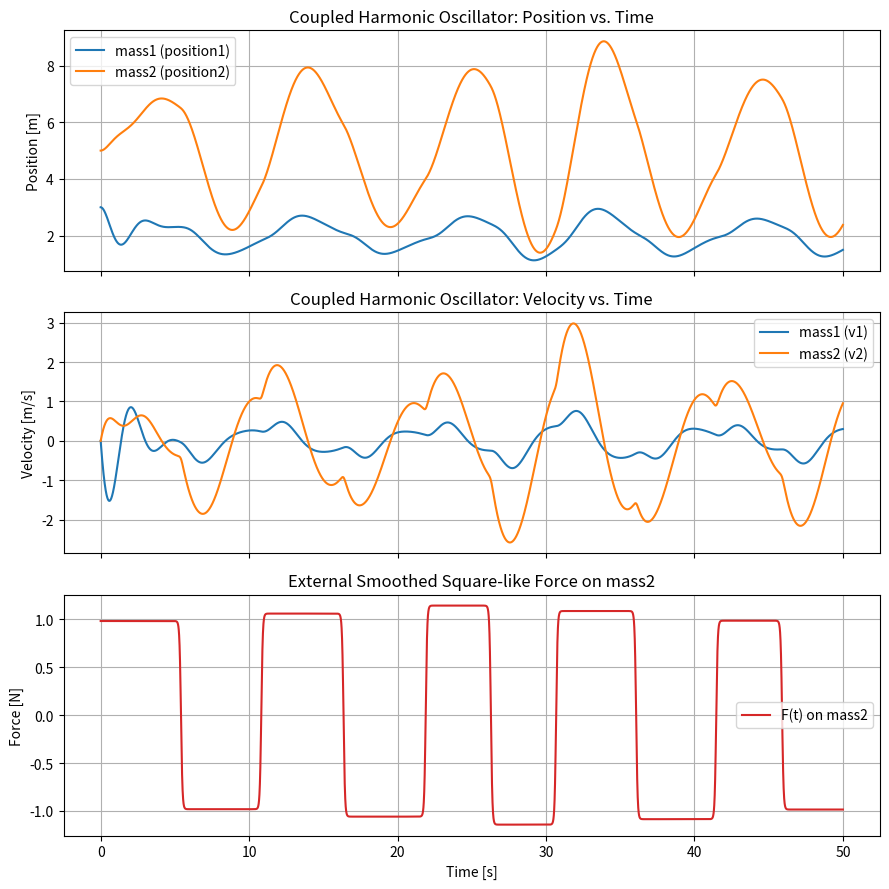

Here is the Python script that generated this plot:
"""
Coupled harmonic oscillator simulation.

Physical setup:
    wall --[k1, c1]-- mass1 --[k2, c2]-- mass2 --(external force F(t))

Only one wall is present. mass1 is attached to that wall by a spring (k1)
with a damper in parallel (c1). mass1 and mass2 are connected to each other
by a coupling spring (k2), also with a damper in parallel (c2). mass2 has no
connection to a second wall; instead it is driven by an external, periodic
square-like force F(t). Each cycle's period and amplitude are randomly
jittered a little, so no two cycles are exactly alike, and each sign switch
is smoothed into a gradual (tanh-shaped) transition instead of an instant
jump, making F(t) continuous and differentiable everywhere.

Each damper resists the relative velocity across its spring: the wall
spring's damper resists mass1's velocity (the wall doesn't move), while the
coupling spring's damper resists the relative velocity between mass1 and
mass2.

Equations of motion (Newton's second law, F = m*a):
    m1 * x1'' = -k1*x1 - c1*x1' - k2*(x1 - x2) - c2*(x1' - x2')
    m2 * x2'' = -k2*(x2 - x1) - c2*(x2' - x1') + F(t)

The script integrates these equations forward in time using
scipy.integrate.solve_ivp and plots the resulting positions of both masses.
"""

import numpy as np
import matplotlib.pyplot as plt
from scipy.integrate import solve_ivp

# ---------------------------------------------------------------------------
# Parameters (edit these to change the simulation)
# ---------------------------------------------------------------------------

# Masses [kg]
mass1 = 1.0
mass2 = 1.0

# Spring constants [N/m]
k1 = 4.0   # spring connecting mass1 to the wall
k2 = 1.0    # coupling spring connecting mass1 and mass2

# Damping coefficients [N*s/m], one damper per spring, in parallel with it
# (set to 0 for no damping / undamped motion)
c1 = 0.5    # damper in parallel with the wall spring (k1)
c2 = 0.5    # damper in parallel with the coupling spring (k2)

# External force on mass2 [N]: a periodic step-wise (square-like) force that
# alternates between +amplitude and -amplitude every half period. Each cycle's
# period and amplitude are randomly jittered by a small fraction, so the wave
# still looks like a square wave but is never perfectly regular.
force_amplitude = 1.0          # base magnitude of the applied force [N]
force_amplitude_jitter = 0.15  # max random amplitude variation, as a fraction of force_amplitude (0 = none)
force_period = 10              # base time for one full square-wave cycle [s]
force_period_jitter = 0.15     # max random period variation, as a fraction of force_period (0 = none)
force_random_seed = 42         # seed for reproducible randomness
force_transition_time = 0.1    # time constant [s] controlling how gradual each sign switch is
                                # (larger = slower, more rounded-off drops; smaller = closer to an abrupt jump)

# Initial conditions
x1_initial = 1.0   # initial displacement of mass1 from its equilibrium [m]
v1_initial = 0.0   # initial velocity of mass1 [m/s]
x2_initial = 0.0   # initial displacement of mass2 from its equilibrium [m]
v2_initial = 0.0   # initial velocity of mass2 [m/s]

# Equilibrium positions [m], measured from the wall. Used only to convert
# each mass's displacement (x1, x2) into an absolute position for plotting.
mass1_equilibrium_position = 2.0   # where mass1 sits at rest, from the wall
mass2_equilibrium_position = 5.0   # where mass2 sits at rest, from the wall

# Simulation time settings
start_time = 0.0     # simulation start time [s]
end_time = 50.0      # simulation end time [s]
num_time_points = 10000  # number of points at which to evaluate the solution


# ---------------------------------------------------------------------------
# Build a square-like force with per-cycle random variation
# ---------------------------------------------------------------------------

# Generate the times at which the force switches sign (every half period) and
# the amplitude held until each switch. Each cycle's period and amplitude are
# independently jittered by a random fraction, so the wave keeps its square
# shape but drifts slightly from one cycle to the next.
_force_rng = np.random.default_rng(force_random_seed)

_switch_times = [start_time]     # boundaries between constant-force segments
_segment_amplitudes = []         # force value held during each segment

_current_time = start_time
while _current_time < end_time:
    _cycle_period = force_period * (1 + _force_rng.uniform(-force_period_jitter, force_period_jitter))
    _cycle_amplitude = force_amplitude * (1 + _force_rng.uniform(-force_amplitude_jitter, force_amplitude_jitter))
    _half_period = _cycle_period / 2

    _segment_amplitudes.append(_cycle_amplitude)     # first half of the cycle: +amplitude
    _switch_times.append(_current_time + _half_period)

    _segment_amplitudes.append(-_cycle_amplitude)    # second half of the cycle: -amplitude
    _switch_times.append(_current_time + _cycle_period)

    _current_time += _cycle_period

_switch_times = np.array(_switch_times)
_segment_amplitudes = np.array(_segment_amplitudes)

# Recast the step-wise waveform as a smooth sum of tanh transitions: starting
# from the first segment's level, add each subsequent level change as a
# gradual tanh ramp centered on its switch time instead of an instant jump.
# tanh is continuous and differentiable everywhere, so the resulting force is
# too, while still looking like a (rounded-off) square wave.
_base_level = _segment_amplitudes[0]
_transition_times = _switch_times[1:-1]     # switch times between segments (excludes the start and the trailing end)
_level_changes = np.diff(_segment_amplitudes)  # how much the level changes at each transition


def external_force_on_mass2(t):
    """
    Smoothed, square-like force applied to mass2.

    Same jittered period/amplitude levels as a square wave, but each sign
    switch is a gradual tanh ramp (width set by force_transition_time)
    rather than an instant jump, so the force is continuous and
    differentiable everywhere.
    """
    t_array = np.atleast_1d(np.asarray(t, dtype=float))
    # Each transition contributes level_change * 0.5*(1 + tanh((t - transition_time) / force_transition_time)),
    # which smoothly rises from 0 (well before the transition) to level_change (well after it).
    ramps = 0.5 * (1 + np.tanh((t_array[:, None] - _transition_times[None, :]) / force_transition_time))
    force_values = _base_level + ramps @ _level_changes
    return force_values.item() if np.isscalar(t) else force_values


# ---------------------------------------------------------------------------
# Equations of motion
# ---------------------------------------------------------------------------

def coupled_oscillator_equations(t, state):
    """
    Compute the time derivative of the system state.

    The state vector is [x1, v1, x2, v2], where x1/x2 are the mass
    positions and v1/v2 are their velocities. This function returns
    [v1, a1, v2, a2], i.e. the derivative of each state variable, which is
    what solve_ivp needs to advance the solution forward in time.
    """
    x1, v1, x2, v2 = state

    # Relative displacement and velocity across the coupling spring, used by
    # both its spring force and its damper force.
    coupling_displacement = x1 - x2
    coupling_velocity = v1 - v2

    # Net force on each mass is the sum of its spring force(s), damper
    # force(s), and any external force acting on it.
    force1 = -k1 * x1 - c1 * v1 - k2 * coupling_displacement - c2 * coupling_velocity
    force2 = k2 * coupling_displacement + c2 * coupling_velocity + external_force_on_mass2(t)

    # Acceleration = force / mass (Newton's second law).
    a1 = force1 / mass1
    a2 = force2 / mass2

    return [v1, a1, v2, a2]


# ---------------------------------------------------------------------------
# Reusable state-advance function (e.g. for later use in an EnKF forecast step)
# ---------------------------------------------------------------------------

def advance_coupled_oscillator_state(
    x1, v1, x2, v2, m1, m2, k1, k2, c1, c2, t, dt,
    method="RK45", rtol=1e-6, atol=1e-9,
):
    """
    Advance the coupled-oscillator state from time t to time t + dt.

    Takes the current state (x1, v1, x2, v2), the physical parameters
    (m1, m2, k1, k2, c1, c2), the current time t, and a time step dt, and
    returns the state (x1, v1, x2, v2) at time t + dt. dt does not need to
    be small: this integrates the equations of motion with
    scipy.integrate.solve_ivp (adaptive step size) rather than taking a
    single fixed step, so it stays accurate even for a large dt. This makes
    it suitable as the forecast step for an ensemble member with its own
    state and parameters, e.g. in an EnKF loop.

    The external force on mass2, external_force_on_mass2(t), is looked up
    the same way as in coupled_oscillator_equations.
    """

    def state_derivative(time_value, state):
        x1_, v1_, x2_, v2_ = state

        coupling_displacement = x1_ - x2_
        coupling_velocity = v1_ - v2_

        force1 = -k1 * x1_ - c1 * v1_ - k2 * coupling_displacement - c2 * coupling_velocity
        force2 = k2 * coupling_displacement + c2 * coupling_velocity + external_force_on_mass2(time_value)

        a1 = force1 / m1
        a2 = force2 / m2

        return [v1_, a1, v2_, a2]

    step_solution = solve_ivp(
        fun=state_derivative,
        t_span=(t, t + dt),
        y0=[x1, v1, x2, v2],
        method=method,
        rtol=rtol,
        atol=atol,
    )

    x1_next, v1_next, x2_next, v2_next = step_solution.y[:, -1]
    return x1_next, v1_next, x2_next, v2_next


# ---------------------------------------------------------------------------
# Run the simulation
# ---------------------------------------------------------------------------

initial_state = [x1_initial, v1_initial, x2_initial, v2_initial]
time_points = np.linspace(start_time, end_time, num_time_points)

solution = solve_ivp(
    fun=coupled_oscillator_equations,
    t_span=(start_time, end_time),
    y0=initial_state,
    t_eval=time_points,
    method="RK45",  # adaptive-step Runge-Kutta method
    max_step=min(force_period * (1 - force_period_jitter), force_transition_time) / 20,  # resolve the shortest cycle/transition
    rtol=1e-6,      # relative tolerance for adaptive step size
    atol=1e-9       # absolute tolerance for adaptive step size
)

time = solution.t
x1 = solution.y[0]
v1 = solution.y[1]
x2 = solution.y[2]
v2 = solution.y[3]
applied_force = external_force_on_mass2(time)

# Absolute positions of each mass (equilibrium position + displacement),
# used for plotting instead of raw displacement.
position1 = mass1_equilibrium_position + x1
position2 = mass2_equilibrium_position + x2


# ---------------------------------------------------------------------------
# Plot results
# ---------------------------------------------------------------------------

figure, axes = plt.subplots(3, 1, figsize=(9, 9), sharex=True)

axes[0].plot(time, position1, label="mass1 (position1)")
axes[0].plot(time, position2, label="mass2 (position2)")
axes[0].set_ylabel("Position [m]")
axes[0].set_title("Coupled Harmonic Oscillator: Position vs. Time")
axes[0].legend()
axes[0].grid(True)

axes[1].plot(time, v1, label="mass1 (v1)")
axes[1].plot(time, v2, label="mass2 (v2)")
axes[1].set_ylabel("Velocity [m/s]")
axes[1].set_title("Coupled Harmonic Oscillator: Velocity vs. Time")
axes[1].legend()
axes[1].grid(True)

axes[2].plot(time, applied_force, label="F(t) on mass2", color="tab:red")
axes[2].set_xlabel("Time [s]")
axes[2].set_ylabel("Force [N]")
axes[2].set_title("External Smoothed Square-like Force on mass2")
axes[2].legend()
axes[2].grid(True)

figure.tight_layout()
plt.show()
